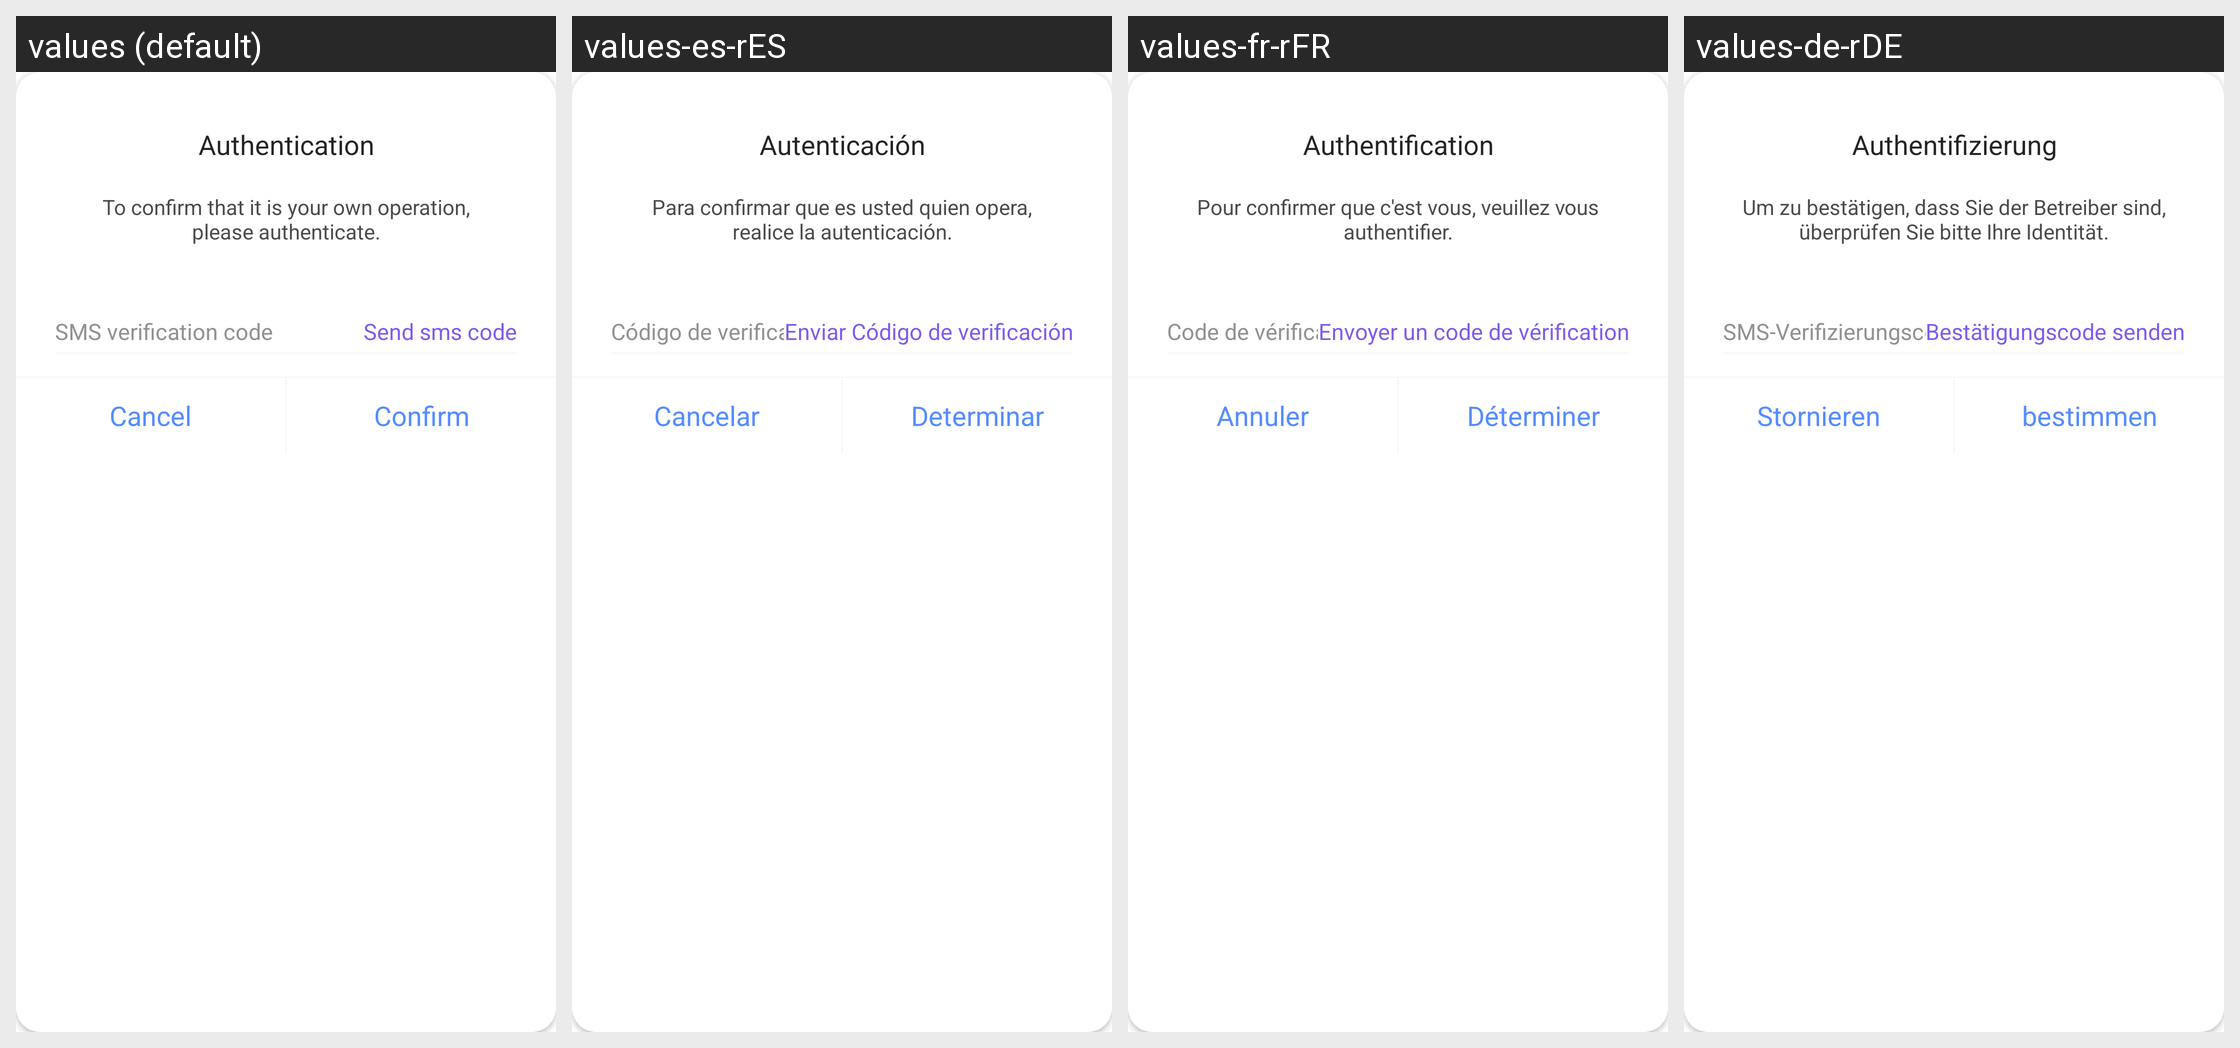

For this localized Android screen grid, give each drawn string resource with its value in every locale shown.
Android screen res/layout/dialog_user_authentication.xml rendered under 4 locales, left to right: values (default), values-es-rES, values-fr-rFR, values-de-rDE. Device: Nexus 5 (rendered at 1080×1920; each locale shown at half size, 540×960, under a caption strip naming it); theme Theme.HealthAide.
Other locales in the repository, not shown: values-ar, values-fa, values-in-rID, values-it-rIT, values-iw-rIL, values-ja-rJP, values-ko-rKR, values-ms, values-pl-rPL, values-pt-rPT, values-ru-rRU, values-sv-rSE, values-th-rTH, values-tr-rTR, values-vi-rVN, values-zh.
Strings drawn on this screen, with the default value and each locale's value (text and hints the layout hard-codes, and strings that could not be matched under every locale, appear in the picture but are not listed):

authentication
  values: Authentication
  values-es-rES: Autenticación
  values-fr-rFR: Authentification
  values-de-rDE: Authentifizierung

authentication_tip
  values: To confirm that it is your own operation, please authenticate.
  values-es-rES: Para confirmar que es usted quien opera, realice la autenticación.
  values-fr-rFR: Pour confirmer que c'est vous, veuillez vous authentifier.
  values-de-rDE: Um zu bestätigen, dass Sie der Betreiber sind, überprüfen Sie bitte Ihre Identität.

sms_verification_code
  values: SMS verification code
  values-es-rES: Código de verificación de SMS
  values-fr-rFR: Code de vérification SMS
  values-de-rDE: SMS-Verifizierungscode

send_sms_code
  values: Send sms code
  values-es-rES: Enviar Código de verificación
  values-fr-rFR: Envoyer un code de vérification
  values-de-rDE: Bestätigungscode senden

cancel
  values: Cancel
  values-es-rES: Cancelar
  values-fr-rFR: Annuler
  values-de-rDE: Stornieren

sure
  values: Confirm
  values-es-rES: Determinar
  values-fr-rFR: Déterminer
  values-de-rDE: bestimmen
